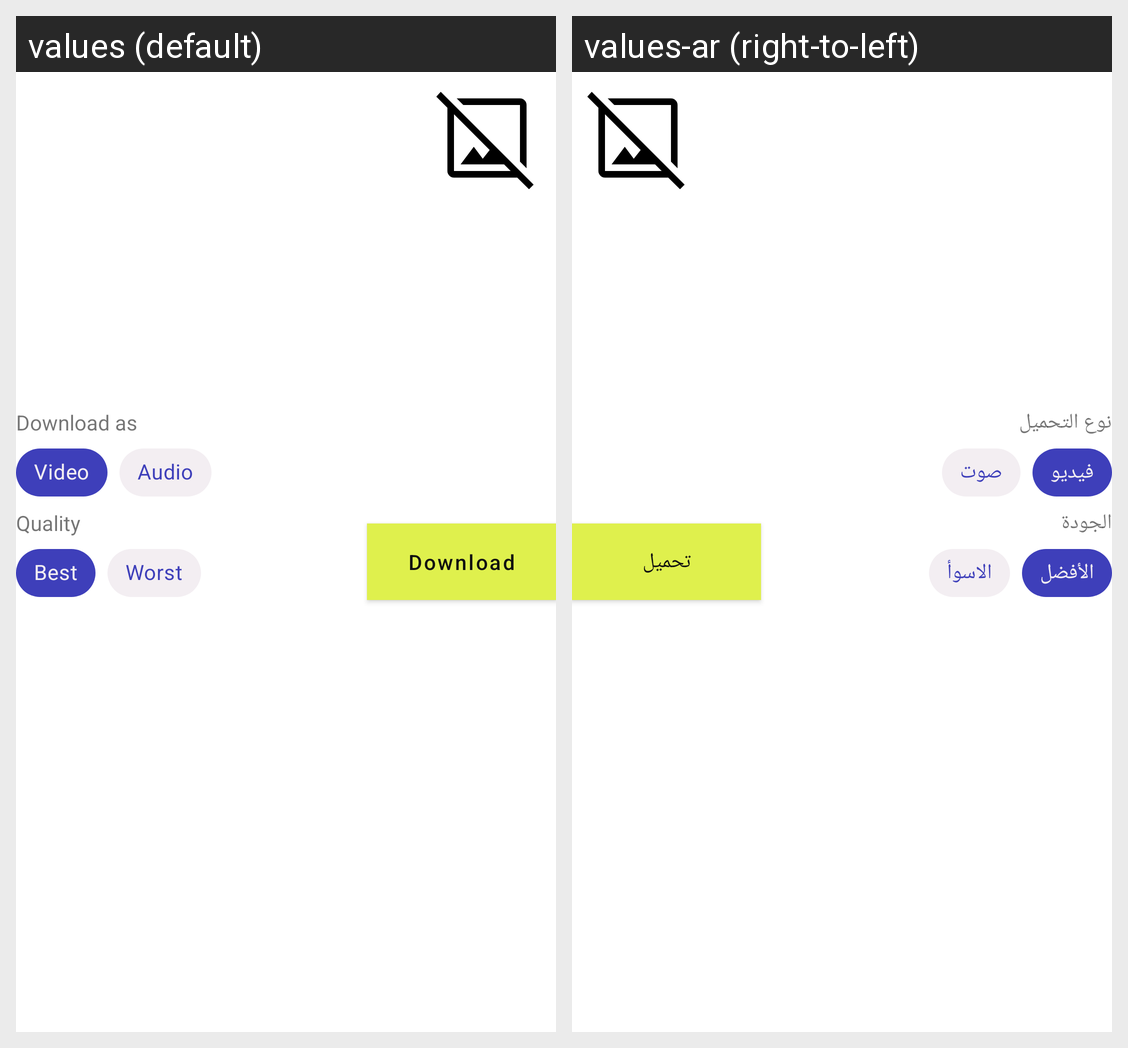

The same Android screen rendered under two of its app's locales, left to right. List the strings drawn on it with the default value and each locale's translation.
Android screen res/layout/fragment_download_single.xml rendered under 2 locales, left to right: values (default), values-ar (right-to-left). Device: Nexus 5 (rendered at 1080×1920; each locale shown at half size, 540×960, under a caption strip naming it); theme Theme.VidMe.
Strings drawn on this screen, with the default value and each locale's value (text and hints the layout hard-codes, and strings that could not be matched under every locale, appear in the picture but are not listed):

download
  values: Download
  values-ar: تحميل

download_as
  values: Download as
  values-ar: نوع التحميل

video
  values: Video
  values-ar: فيديو

audio
  values: Audio
  values-ar: صوت

quality
  values: Quality
  values-ar: الجودة

best
  values: Best
  values-ar: الأفضل

worst
  values: Worst
  values-ar: الاسوأ
